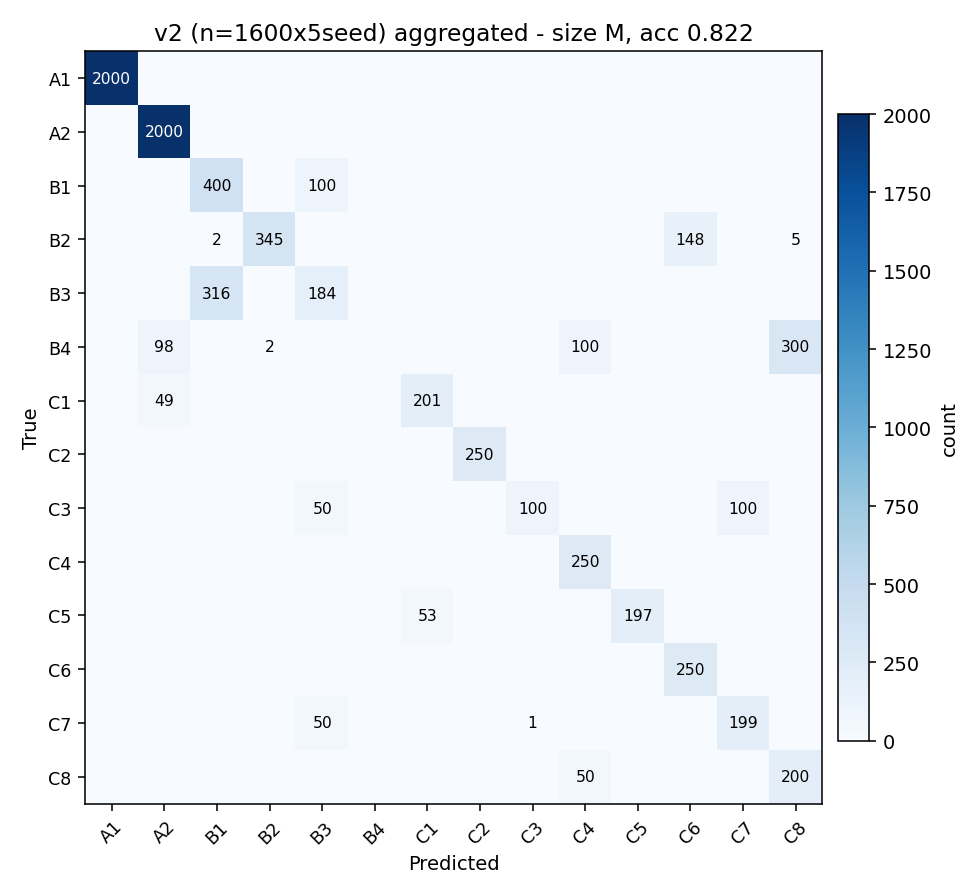

Values plotted in this chart, from the file beside it:
true\pred, A1, A2, B1, B2, B3, B4, C1, C2, C3, C4, C5, C6, C7, C8
A1, 2000, 0, 0, 0, 0, 0, 0, 0, 0, 0, 0, 0, 0, 0
A2, 0, 2000, 0, 0, 0, 0, 0, 0, 0, 0, 0, 0, 0, 0
B1, 0, 0, 400, 0, 100, 0, 0, 0, 0, 0, 0, 0, 0, 0
B2, 0, 0, 2, 345, 0, 0, 0, 0, 0, 0, 0, 148, 0, 5
B3, 0, 0, 316, 0, 184, 0, 0, 0, 0, 0, 0, 0, 0, 0
B4, 0, 98, 0, 2, 0, 0, 0, 0, 0, 100, 0, 0, 0, 300
C1, 0, 49, 0, 0, 0, 0, 201, 0, 0, 0, 0, 0, 0, 0
C2, 0, 0, 0, 0, 0, 0, 0, 250, 0, 0, 0, 0, 0, 0
C3, 0, 0, 0, 0, 50, 0, 0, 0, 100, 0, 0, 0, 100, 0
C4, 0, 0, 0, 0, 0, 0, 0, 0, 0, 250, 0, 0, 0, 0
C5, 0, 0, 0, 0, 0, 0, 53, 0, 0, 0, 197, 0, 0, 0
C6, 0, 0, 0, 0, 0, 0, 0, 0, 0, 0, 0, 250, 0, 0
C7, 0, 0, 0, 0, 50, 0, 0, 0, 1, 0, 0, 0, 199, 0
C8, 0, 0, 0, 0, 0, 0, 0, 0, 0, 50, 0, 0, 0, 200
